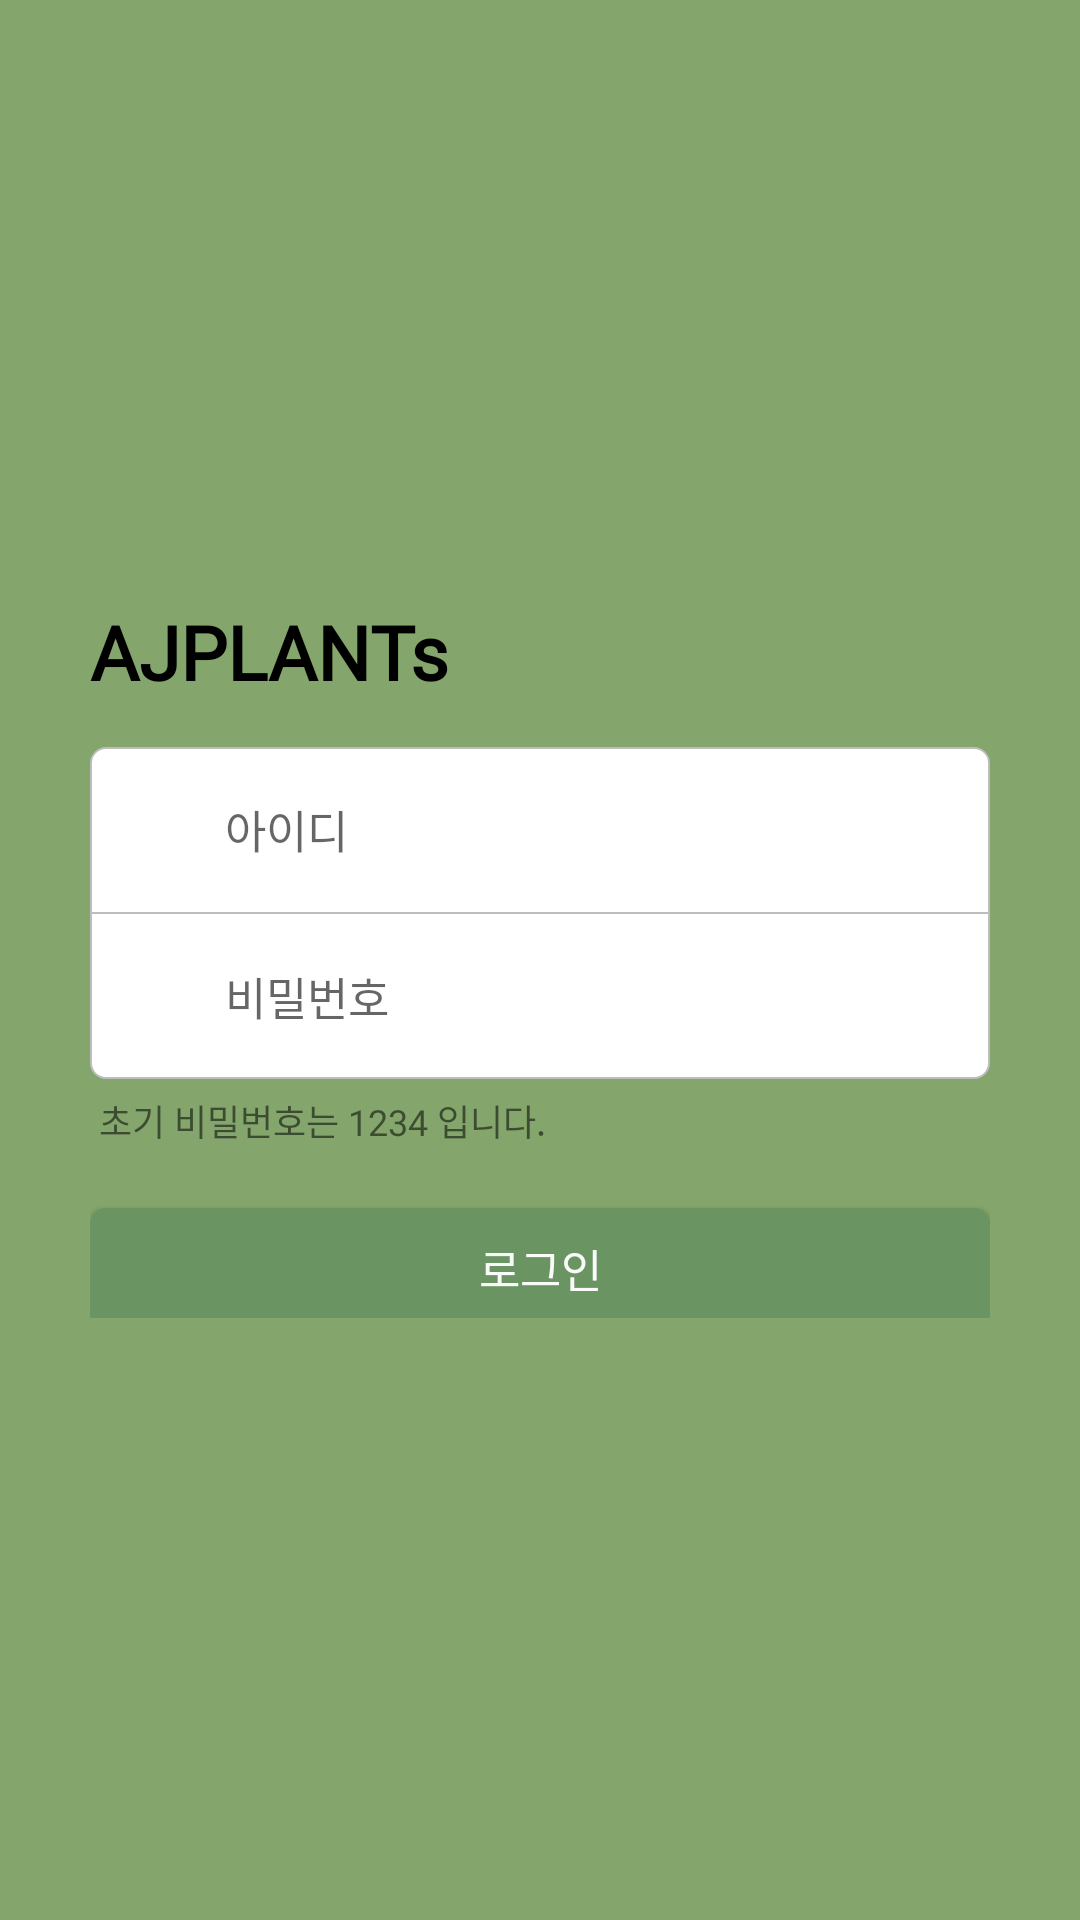

Android layout source for this screen:
<!-- AndroidManifest.xml: application theme Theme.Plant_IOT_Phone -->
<!-- res/layout/activity_login.xml -->
<?xml version="1.0" encoding="utf-8"?>
<LinearLayout xmlns:android="http://schemas.android.com/apk/res/android"
    xmlns:app="http://schemas.android.com/apk/res-auto"
    xmlns:tools="http://schemas.android.com/tools"
    android:layout_width="match_parent"
    android:layout_height="match_parent"
    android:background="#84A56C"
    android:gravity="center"
    android:orientation="vertical"
    tools:context=".LoginActivity">

    <LinearLayout
        android:layout_width="match_parent"
        android:layout_height="wrap_content"
        android:layout_marginLeft="@dimen/size_30dp"
        android:layout_marginRight="@dimen/size_30dp"
        android:orientation="vertical">

        <TextView
            android:layout_width="wrap_content"
            android:layout_height="wrap_content"
            android:fontFamily="@font/main_font"
            android:text="AJPLANTs"
            android:textColor="#000000"
            android:textSize="@dimen/size_25dp"
            android:textStyle="bold" />

        <LinearLayout
            android:layout_width="match_parent"
            android:layout_height="wrap_content"
            android:layout_marginTop="@dimen/size_15dp"
            android:background="@drawable/login_layout"
            android:orientation="vertical">

            <RelativeLayout
                android:layout_width="match_parent"
                android:layout_height="wrap_content"
                android:layout_margin="@dimen/size_5dp"
                android:orientation="horizontal">

                <ImageView
                    android:id="@+id/idImage"
                    android:layout_width="@dimen/size_25dp"
                    android:layout_height="@dimen/size_25dp"
                    android:layout_centerVertical="true"
                    android:layout_marginLeft="@dimen/size_5dp"
                    android:src="@drawable/login_id_image" />

                <EditText
                    android:id="@+id/idEdit"
                    android:layout_width="match_parent"
                    android:layout_height="@dimen/size_45dp"
                    android:layout_marginLeft="@dimen/size_10dp"
                    android:layout_marginRight="@dimen/size_10dp"
                    android:layout_toLeftOf="@+id/idEdit_null"
                    android:layout_toRightOf="@+id/idImage"
                    android:background="@drawable/login_edit_layout"
                    android:hint="아이디"
                    android:inputType="text"
                    android:maxLength="20"
                    android:textColor="#000000"
                    android:textSize="@dimen/size_15dp" />

                <ImageView
                    android:id="@+id/idEdit_null"
                    android:layout_width="@dimen/size_25dp"
                    android:layout_height="@dimen/size_25dp"
                    android:layout_alignParentEnd="true"
                    android:layout_alignParentRight="true"
                    android:layout_centerVertical="true"
                    android:layout_marginRight="@dimen/size_5dp" />
            </RelativeLayout>

            <View
                android:layout_width="match_parent"
                android:layout_height="0.5dp"
                android:background="#BDBDBD" />

            <RelativeLayout
                android:layout_width="match_parent"
                android:layout_height="wrap_content"
                android:layout_margin="@dimen/size_5dp"
                android:orientation="horizontal">

                <ImageView
                    android:id="@+id/passImage"
                    android:layout_width="@dimen/size_25dp"
                    android:layout_height="@dimen/size_25dp"
                    android:layout_centerVertical="true"
                    android:layout_marginLeft="@dimen/size_5dp"
                    android:src="@drawable/login_pass_image" />

                <EditText
                    android:id="@+id/passEdit"
                    android:layout_width="match_parent"
                    android:layout_height="@dimen/size_45dp"
                    android:layout_marginLeft="@dimen/size_10dp"
                    android:layout_marginRight="@dimen/size_10dp"
                    android:layout_toLeftOf="@+id/passEdit_null"
                    android:layout_toRightOf="@+id/passImage"
                    android:background="@drawable/login_edit_layout"
                    android:hint="비밀번호"
                    android:inputType="textPassword"
                    android:maxLength="30"
                    android:textColor="#000000"
                    android:textSize="@dimen/size_15dp" />

                <ImageView
                    android:id="@+id/passEdit_null"
                    android:layout_width="@dimen/size_25dp"
                    android:layout_height="@dimen/size_25dp"
                    android:layout_alignParentEnd="true"
                    android:layout_alignParentRight="true"
                    android:layout_centerVertical="true"
                    android:layout_marginRight="@dimen/size_5dp" />
            </RelativeLayout>

        </LinearLayout>

        <TextView
            android:id="@+id/editWrongT"
            android:layout_width="wrap_content"
            android:layout_height="wrap_content"
            android:layout_marginLeft="@dimen/size_3dp"
            android:layout_marginTop="@dimen/size_5dp"
            android:fontFamily="@font/main_font"
            android:text="초기 비밀번호는 1234 입니다."
            android:textSize="@dimen/size_12dp" />

        <LinearLayout
            android:layout_width="match_parent"
            android:layout_height="wrap_content"
            android:layout_marginTop="@dimen/size_10dp"
            android:gravity="center_vertical"
            android:orientation="horizontal">

            <android.widget.Button
                android:id="@+id/loginBTN"
                android:layout_width="match_parent"
                android:layout_height="@dimen/size_40dp"
                android:layout_marginTop="@dimen/size_7dp"
                android:background="@drawable/login_btn_selector"
                android:fontFamily="@font/main_font"
                android:text="로그인"
                android:textColor="#FAFAFA"
                android:textSize="@dimen/size_15dp" />
        </LinearLayout>
    </LinearLayout>

</LinearLayout>
<!-- resources referenced by this layout -->
<resources>
  <dimen name="size_10dp">15px</dimen>
  <dimen name="size_12dp">18px</dimen>
  <dimen name="size_15dp">22.5px</dimen>
  <dimen name="size_25dp">37.5px</dimen>
  <dimen name="size_30dp">45px</dimen>
  <dimen name="size_3dp">4.5px</dimen>
  <dimen name="size_40dp">60px</dimen>
  <dimen name="size_45dp">67.5px</dimen>
  <dimen name="size_5dp">7.5px</dimen>
  <dimen name="size_7dp">10.5px</dimen>
  <!-- drawable login_btn_selector (drawable) -->
  <?xml version="1.0" encoding="utf-8"?>
  <selector xmlns:android="http://schemas.android.com/apk/res/android">
      <item android:drawable="@drawable/login_btn_focus" android:state_pressed="true"/>
      <item android:drawable="@drawable/login_btn_focus" android:state_focused="true"/>
      <item android:drawable="@drawable/login_btn"/>
  </selector>
  <!-- drawable login_edit_layout (drawable) -->
  <?xml version="1.0" encoding="utf-8"?>
  <shape xmlns:android="http://schemas.android.com/apk/res/android"
      android:shape="rectangle">
      <solid
          android:color="#FFFFFF"/>
      <size
          android:width="70dp"
          android:height="70dp" />
  </shape>
  <!-- drawable login_layout (drawable) -->
  <?xml version="1.0" encoding="utf-8"?>
  <shape xmlns:android="http://schemas.android.com/apk/res/android"
      android:shape="rectangle">
      <stroke
          android:color="#BDBDBD"
          android:width="0.5dp"/>
      <solid
          android:color="#FFFFFF"/>
      <size
          android:width="70dp"
          android:height="70dp" />
      <corners android:radius="5dp" />
  </shape>
  <style name="Theme.Plant_IOT_Phone" parent="Theme.MaterialComponents.DayNight.DarkActionBar">
          
          <item name="colorPrimary">#000000</item>
          <item name="colorPrimaryVariant">#84A56C</item>
          <item name="colorOnPrimary">@color/black</item>
          
          <item name="colorSecondary">@color/teal_200</item>
          <item name="colorSecondaryVariant">@color/teal_700</item>
          <item name="colorOnSecondary">@color/black</item>
          
          <item name="android:statusBarColor" tools:targetApi="l">?attr/colorPrimaryVariant</item>
          
          <item name="windowNoTitle">true</item>
          <item name="android:windowLightStatusBar" tools:targetApi="m">true</item>
      </style>
  <!-- drawable login_btn_focus (drawable) -->
  <?xml version="1.0" encoding="utf-8"?>
  <shape xmlns:android="http://schemas.android.com/apk/res/android"
      android:shape="rectangle">
      <solid
          android:color="#648C5C"/>
      <size
          android:width="70dp"
          android:height="70dp" />
      <corners android:radius="5dp" />
  </shape>
  <!-- drawable login_btn (drawable) -->
  <?xml version="1.0" encoding="utf-8"?>
  <shape xmlns:android="http://schemas.android.com/apk/res/android"
      android:shape="rectangle">
      <solid
          android:color="#6A9562"/>
      <size
          android:width="70dp"
          android:height="70dp" />
      <corners android:radius="5dp" />
  </shape>
  <!-- not gathered from this repository: default colours our renderer supplied (Android Studio template values) -->
  <color name="teal_200">#FF03DAC5</color>
  <color name="teal_700">#FF018786</color>
  <color name="black">#FF000000</color>
</resources>
